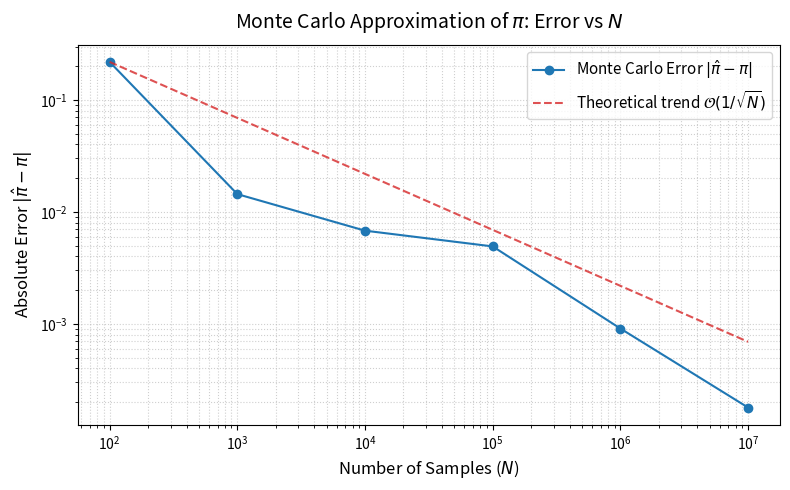

This chart was generated by the following Python code:
import math
import matplotlib.pyplot as plt
import numpy as np


def estimate_pi_monte_carlo(n: int, rng: np.random.Generator) -> float:
    """Estimate pi using n random points in the unit square [0, 1] x [0, 1].

    Points are counted inside the quarter circle if x^2 + y^2 <= 1.
    Since area(quarter_circle) / area(square) = pi / 4,
    pi is approximated by 4 * (inside / n).
    """
    # For large n (e.g. 10^7), process in chunks to keep memory usage low and fast
    chunk_size = 10_000_000
    points_inside = 0
    remaining = n

    while remaining > 0:
        current_chunk = min(remaining, chunk_size)
        x = rng.random(current_chunk)
        y = rng.random(current_chunk)
        points_inside += np.count_nonzero(x * x + y * y <= 1.0)
        remaining -= current_chunk

    return 4.0 * points_inside / n


def main():
    seed = 42
    rng = np.random.default_rng(seed)

    n_values = [10**k for k in range(2, 8)]  # 10^2 to 10^7
    pi_estimates = []
    errors = []

    print(f"{'N':>10} | {'Estimated Pi':>14} | {'Absolute Error':>15}")
    print("-" * 45)

    for n in n_values:
        est = estimate_pi_monte_carlo(n, rng)
        err = abs(est - math.pi)
        pi_estimates.append(est)
        errors.append(err)
        print(f"{n:10.0e} | {est:14.7f} | {err:15.7e}")

    # Plot error vs N on log-log scale
    fig, ax = plt.subplots(figsize=(8, 5))
    ax.loglog(n_values, errors, marker="o", linestyle="-", color="#1f77b4", label="Monte Carlo Error $|\\hat{\\pi} - \\pi|$")

    # Add theoretical 1 / sqrt(N) reference line normalized to the first error point
    ref_scaling = errors[0] * np.sqrt(n_values[0])
    theory_line = [ref_scaling / np.sqrt(n) for n in n_values]
    ax.loglog(n_values, theory_line, linestyle="--", color="#d62728", alpha=0.8, label=r"Theoretical trend $\mathcal{O}(1/\sqrt{N})$")

    ax.set_title("Monte Carlo Approximation of $\\pi$: Error vs $N$", fontsize=14, pad=12)
    ax.set_xlabel("Number of Samples ($N$)", fontsize=12)
    ax.set_ylabel("Absolute Error $|\\hat{\\pi} - \\pi|$", fontsize=12)
    ax.grid(True, which="both", ls=":", alpha=0.6)
    ax.legend(fontsize=11)
    fig.tight_layout()

    output_file = "errors.png"
    plt.savefig(output_file, dpi=300)
    plt.close(fig)
    print(f"\nPlot saved successfully to {output_file}")


if __name__ == "__main__":
    main()
